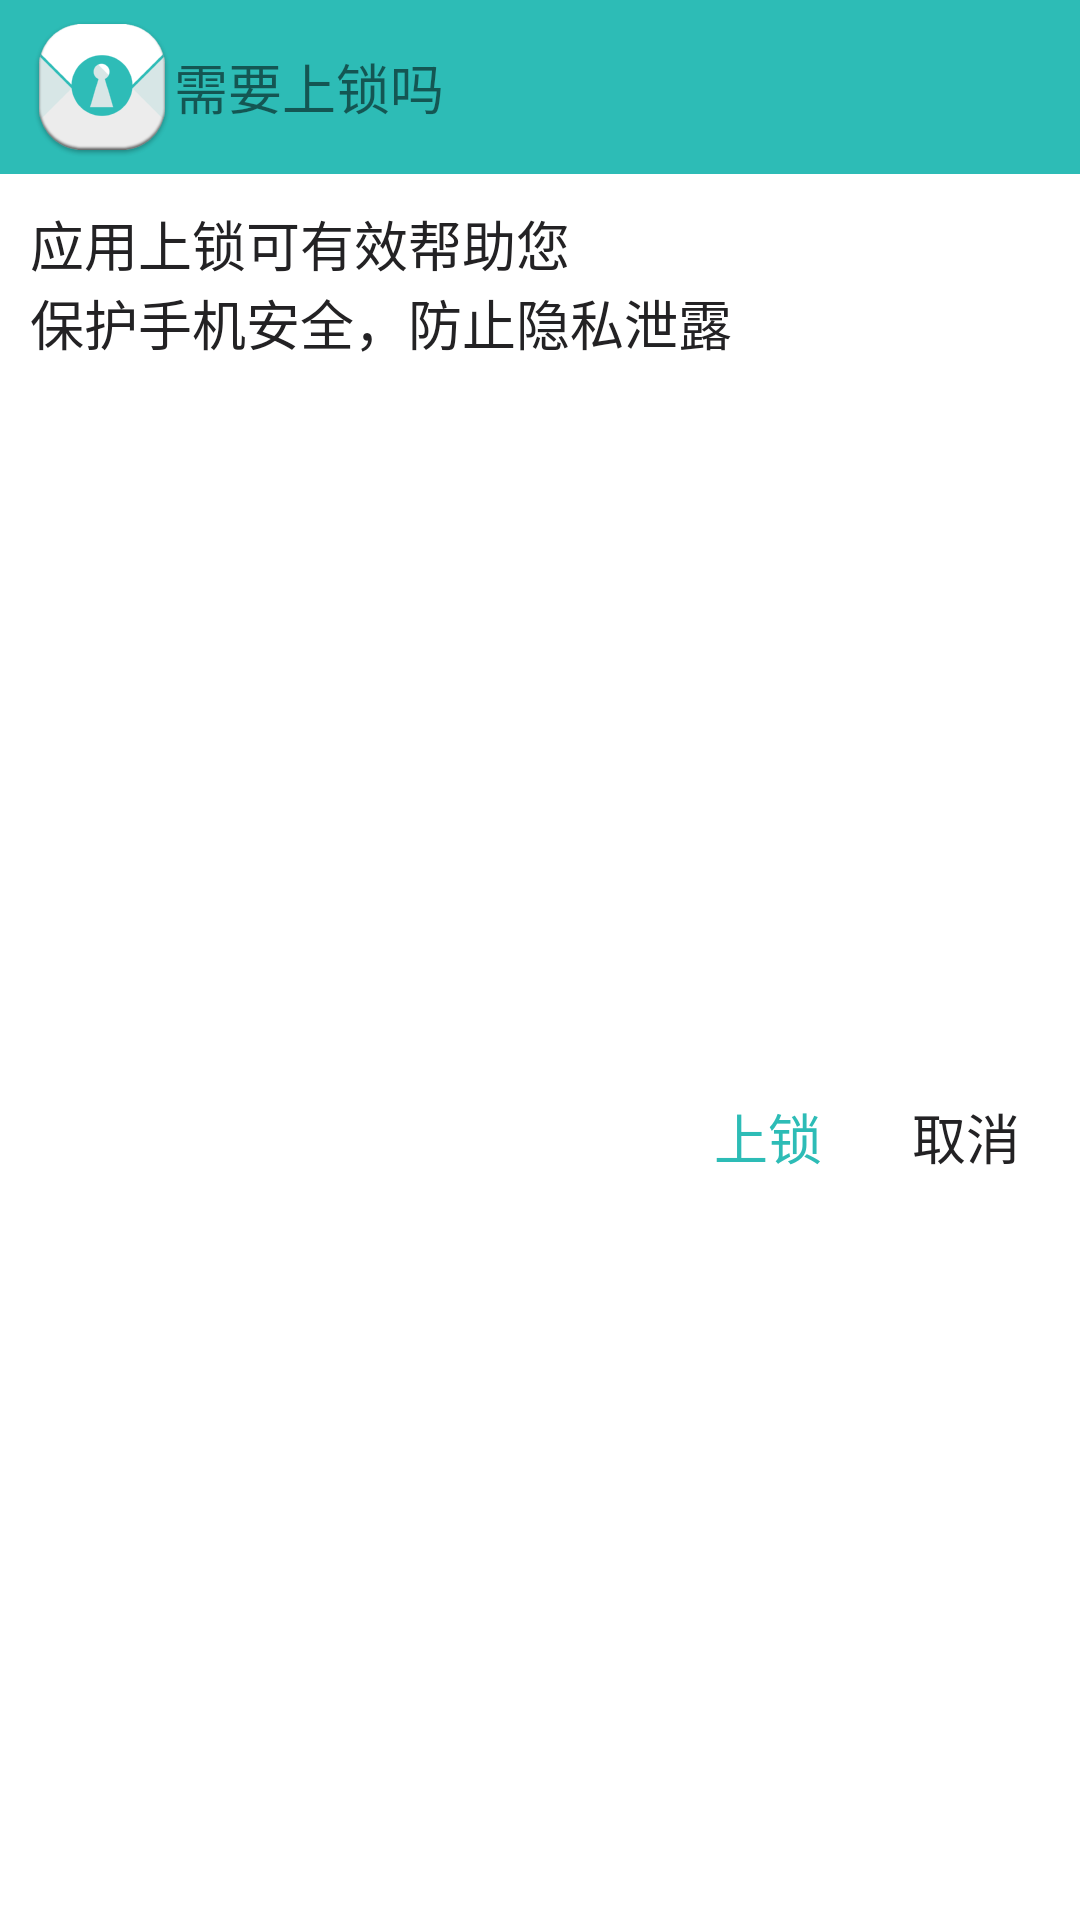

Here is an Android app screen rendered from its layout file. Give the layout XML and the strings, colors and styles it references.
<!-- AndroidManifest.xml: application theme AppTheme -->
<!-- res/layout/dialog_add_lock.xml -->
<?xml version="1.0" encoding="utf-8"?>
<LinearLayout xmlns:android="http://schemas.android.com/apk/res/android"
              xmlns:tools="http://schemas.android.com/tools"
              android:layout_width="match_parent"
              android:layout_height="160dp"
              android:layout_marginLeft="20dp"
              android:layout_marginRight="20dp"
              android:background="@color/white"
              android:gravity="center_horizontal"
              android:orientation="vertical">

    <TextView
        android:id="@+id/dialog_add_lock_appName"
        android:layout_width="match_parent"
        android:layout_height="wrap_content"
        android:background="@color/shape_linearlayout_back_collor"
        android:drawableLeft="@mipmap/ic_launcher"
        android:gravity="center_vertical"
        android:paddingBottom="5dp"
        android:paddingLeft="10dp"
        android:paddingTop="5dp"
        android:textSize="@dimen/dialog_text_dimen"
       android:text="需要上锁吗"/>

    <TextView
        android:layout_width="match_parent"
        android:layout_height="50dp"
        android:layout_marginTop="10dp"
        android:paddingLeft="10dp"
        android:textColor="@color/gray"
        android:gravity="center_vertical"
        android:text="@string/dialog_add_lock_state"
        android:textSize="@dimen/dialog_text_dimen"
        />

    <LinearLayout
        android:layout_width="match_parent"
        android:layout_height="match_parent"
        android:gravity="right"
        android:orientation="horizontal"
        >

        <TextView
            android:id="@+id/dialog_add_lock_add"
            android:layout_width="wrap_content"
            android:layout_height="wrap_content"
            android:layout_gravity="center"
            android:layout_marginLeft="30dp"
            android:gravity="center"
            android:text="上锁"
            android:textColor="@color/shape_linearlayout_back_collor"
            android:textSize="@dimen/dialog_text_dimen"

            />

        <TextView
            android:id="@+id/dialog_add_lock_cancel"
            android:layout_width="wrap_content"
            android:layout_height="wrap_content"
            android:layout_gravity="center"
            android:layout_marginLeft="30dp"
            android:layout_marginRight="20dp"
            android:gravity="center"
            android:text="取消"
            android:textColor="@color/gray"
            android:textSize="@dimen/dialog_text_dimen"

            />

    </LinearLayout>

</LinearLayout>
<!-- resources referenced by this layout -->
<resources>
  <color name="gray">#232224</color>
  <color name="shape_linearlayout_back_collor">#2DBCB6</color>
  <color name="white">#ffffff</color>
  <dimen name="dialog_text_dimen">18sp</dimen>
  <!-- mipmap ic_launcher: png bitmap (mipmap-hdpi, 3862 bytes) -->
  <string name="dialog_add_lock_state">应用上锁可有效帮助您\n保护手机安全，防止隐私泄露</string>
  <style name="AppTheme" parent="Theme.AppCompat.DayNight.NoActionBar">
          
          <item name="colorPrimary">@color/colorPrimary</item>
          <item name="colorPrimaryDark">@color/colorPrimaryDark</item>
          <item name="colorAccent">@color/colorAccent</item>
          <item name="android:windowNoTitle">true</item>
      </style>
  <color name="colorPrimary">#3F51B5</color>
  <color name="colorPrimaryDark">#303F9F</color>
  <color name="colorAccent">#FF4081</color>
</resources>
